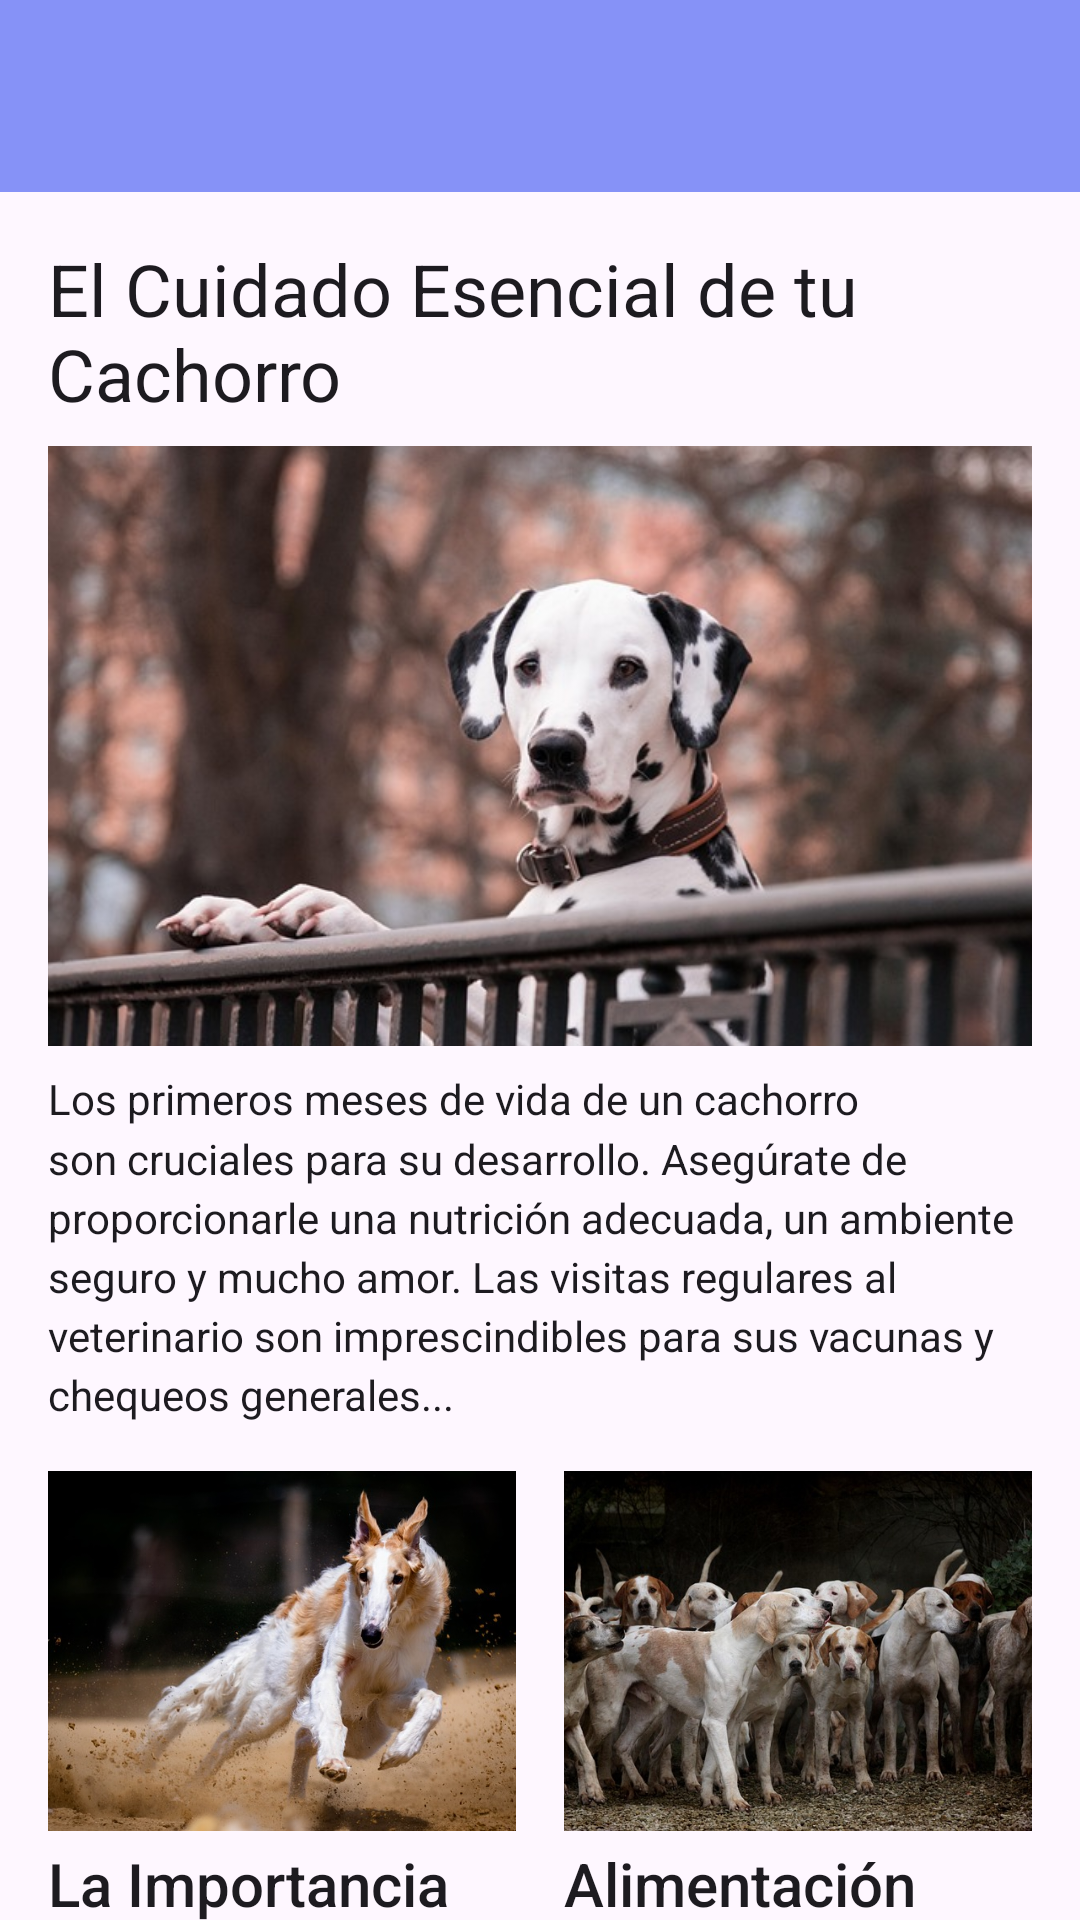

Reconstruct the res/layout file that produces this screen, plus the resources it refers to.
<!-- AndroidManifest.xml: application theme Theme.MediPet -->
<!-- res/layout/fragment_cat_fragment.xml -->
<?xml version="1.0" encoding="utf-8"?>
<androidx.coordinatorlayout.widget.CoordinatorLayout xmlns:android="http://schemas.android.com/apk/res/android"
    xmlns:app="http://schemas.android.com/apk/res-auto"
    xmlns:tools="http://schemas.android.com/tools"
    android:layout_width="match_parent"
    android:layout_height="match_parent"
    tools:context=".Cat_fragment">

    <com.google.android.material.appbar.AppBarLayout
        android:layout_width="match_parent"
        android:layout_height="wrap_content"
        >

        <androidx.appcompat.widget.Toolbar
            android:id="@+id/toolbar"
            android:layout_width="match_parent"
            android:layout_height="?attr/actionBarSize"
            android:background="?attr/colorPrimary"
            />

    </com.google.android.material.appbar.AppBarLayout>

    <androidx.core.widget.NestedScrollView
        android:layout_width="match_parent"
        android:layout_height="match_parent"
        app:layout_behavior="@string/appbar_scrolling_view_behavior">

        <LinearLayout
            android:layout_width="match_parent"
            android:layout_height="wrap_content"
            android:orientation="vertical"
            android:padding="16dp">

            
            <TextView
                android:layout_width="match_parent"
                android:layout_height="wrap_content"
                android:text="El Cuidado Esencial de tu Cachorro"
                android:textAppearance="@style/TextAppearance.AppCompat.Headline"
                android:layout_marginBottom="8dp"/>

            <ImageView
                android:layout_width="match_parent"
                android:layout_height="200dp"
                android:src="@drawable/gato3"
                android:scaleType="centerCrop"
                android:layout_marginBottom="8dp"
                android:contentDescription="Imagen de un cachorro adorable"/>

            <TextView
                android:layout_width="match_parent"
                android:layout_height="wrap_content"
                android:text="Los primeros meses de vida de un cachorro son cruciales para su desarrollo. Asegúrate de proporcionarle una nutrición adecuada, un ambiente seguro y mucho amor. Las visitas regulares al veterinario son imprescindibles para sus vacunas y chequeos generales..."
                android:textAppearance="@style/TextAppearance.AppCompat.Body1"
                android:lineSpacingMultiplier="1.2"
                android:layout_marginBottom="16dp"/>

            
            <LinearLayout
                android:layout_width="match_parent"
                android:layout_height="wrap_content"
                android:orientation="horizontal"
                android:layout_marginBottom="16dp">

                <LinearLayout
                    android:layout_width="0dp"
                    android:layout_height="wrap_content"
                    android:layout_weight="1"
                    android:orientation="vertical"
                    android:layout_marginEnd="8dp">

                    <ImageView
                        android:layout_width="match_parent"
                        android:layout_height="120dp"
                        android:src="@drawable/perro1"
                        android:scaleType="centerCrop"
                        android:layout_marginBottom="4dp"
                        android:contentDescription="Perro jugando con una pelota"/>

                    <TextView
                        android:layout_width="match_parent"
                        android:layout_height="wrap_content"
                        android:text="La Importancia del Juego"
                        android:textAppearance="@style/TextAppearance.AppCompat.Title"
                        android:layout_marginBottom="4dp"/>

                    <TextView
                        android:layout_width="match_parent"
                        android:layout_height="wrap_content"
                        android:text="El juego no solo es divertido, sino vital para la salud física y mental de tu perro. Ayuda a liberar energía, estimula su mente y fortalece vuestro vínculo."
                        android:textAppearance="@style/TextAppearance.AppCompat.Body2"
                        android:maxLines="3"
                        android:ellipsize="end"/>
                </LinearLayout>

                <LinearLayout
                    android:layout_width="0dp"
                    android:layout_height="wrap_content"
                    android:layout_weight="1"
                    android:orientation="vertical"
                    android:layout_marginStart="8dp">

                    <ImageView
                        android:layout_width="match_parent"
                        android:layout_height="120dp"
                        android:src="@drawable/perro2"
                        android:scaleType="centerCrop"
                        android:layout_marginBottom="4dp"
                        android:contentDescription="Plato de comida saludable para perros"/>

                    <TextView
                        android:layout_width="match_parent"
                        android:layout_height="wrap_content"
                        android:text="Alimentación Balanceada"
                        android:textAppearance="@style/TextAppearance.AppCompat.Title"
                        android:layout_marginBottom="4dp"/>

                    <TextView
                        android:layout_width="match_parent"
                        android:layout_height="wrap_content"
                        android:text="Una dieta equilibrada es fundamental. Consulta con tu veterinario para elegir el mejor alimento según la raza, edad y nivel de actividad de tu perro."
                        android:textAppearance="@style/TextAppearance.AppCompat.Body2"
                        android:maxLines="3"
                        android:ellipsize="end"/>
                </LinearLayout>
            </LinearLayout>

            
            <TextView
                android:layout_width="match_parent"
                android:layout_height="wrap_content"
                android:text="Consejos Rápidos de Cuidado Diario"
                android:textAppearance="@style/TextAppearance.AppCompat.Subhead"
                android:layout_marginTop="16dp"
                android:layout_marginBottom="8dp"/>

            <TextView
                android:layout_width="match_parent"
                android:layout_height="wrap_content"
                android:text="• Paseos diarios: Mínimo dos veces al día.\n• Agua fresca siempre disponible.\n• Cepillado regular para mantener su pelaje sano.\n• Revisa sus orejas y dientes periódicamente.\n• Entorno limpio y seguro en casa."
                android:textAppearance="@style/TextAppearance.AppCompat.Body1"
                android:lineSpacingMultiplier="1.3"/>

        </LinearLayout>
    </androidx.core.widget.NestedScrollView>

</androidx.coordinatorlayout.widget.CoordinatorLayout>
<!-- resources referenced by this layout -->
<resources>
  <!-- drawable gato3: jpg bitmap (drawable, 63871 bytes) -->
  <!-- drawable perro1: jpg bitmap (drawable, 71169 bytes) -->
  <!-- drawable perro2: jpg bitmap (drawable, 96150 bytes) -->
  <style name="Theme.MediPet" parent="Base.Theme.MediPet" />
  <style name="Base.Theme.MediPet" parent="Theme.Material3.DayNight.NoActionBar">
          parent="Theme.MaterialComponents.DayNight.DarkActionBar"&gt;
          
          <item name="colorPrimary">@color/lavender</item>
          <item name="colorPrimaryVariant">@color/lavender</item>
          <item name="colorOnPrimary">@color/white</item>
          
          <item name="colorSecondary">@color/teal_200</item>
          <item name="colorSecondaryVariant">@color/teal_700</item>
          <item name="colorOnSecondary">@color/black</item>
          
          <item name="android:statusBarColor">?attr/colorPrimaryVariant</item>
      </style>
  <color name="lavender">#8692f7</color>
  <color name="white">#FFFFFFFF</color>
  <color name="teal_200">#FF03DAC5</color>
  <color name="teal_700">#FF018786</color>
  <color name="black">#FF000000</color>
</resources>
